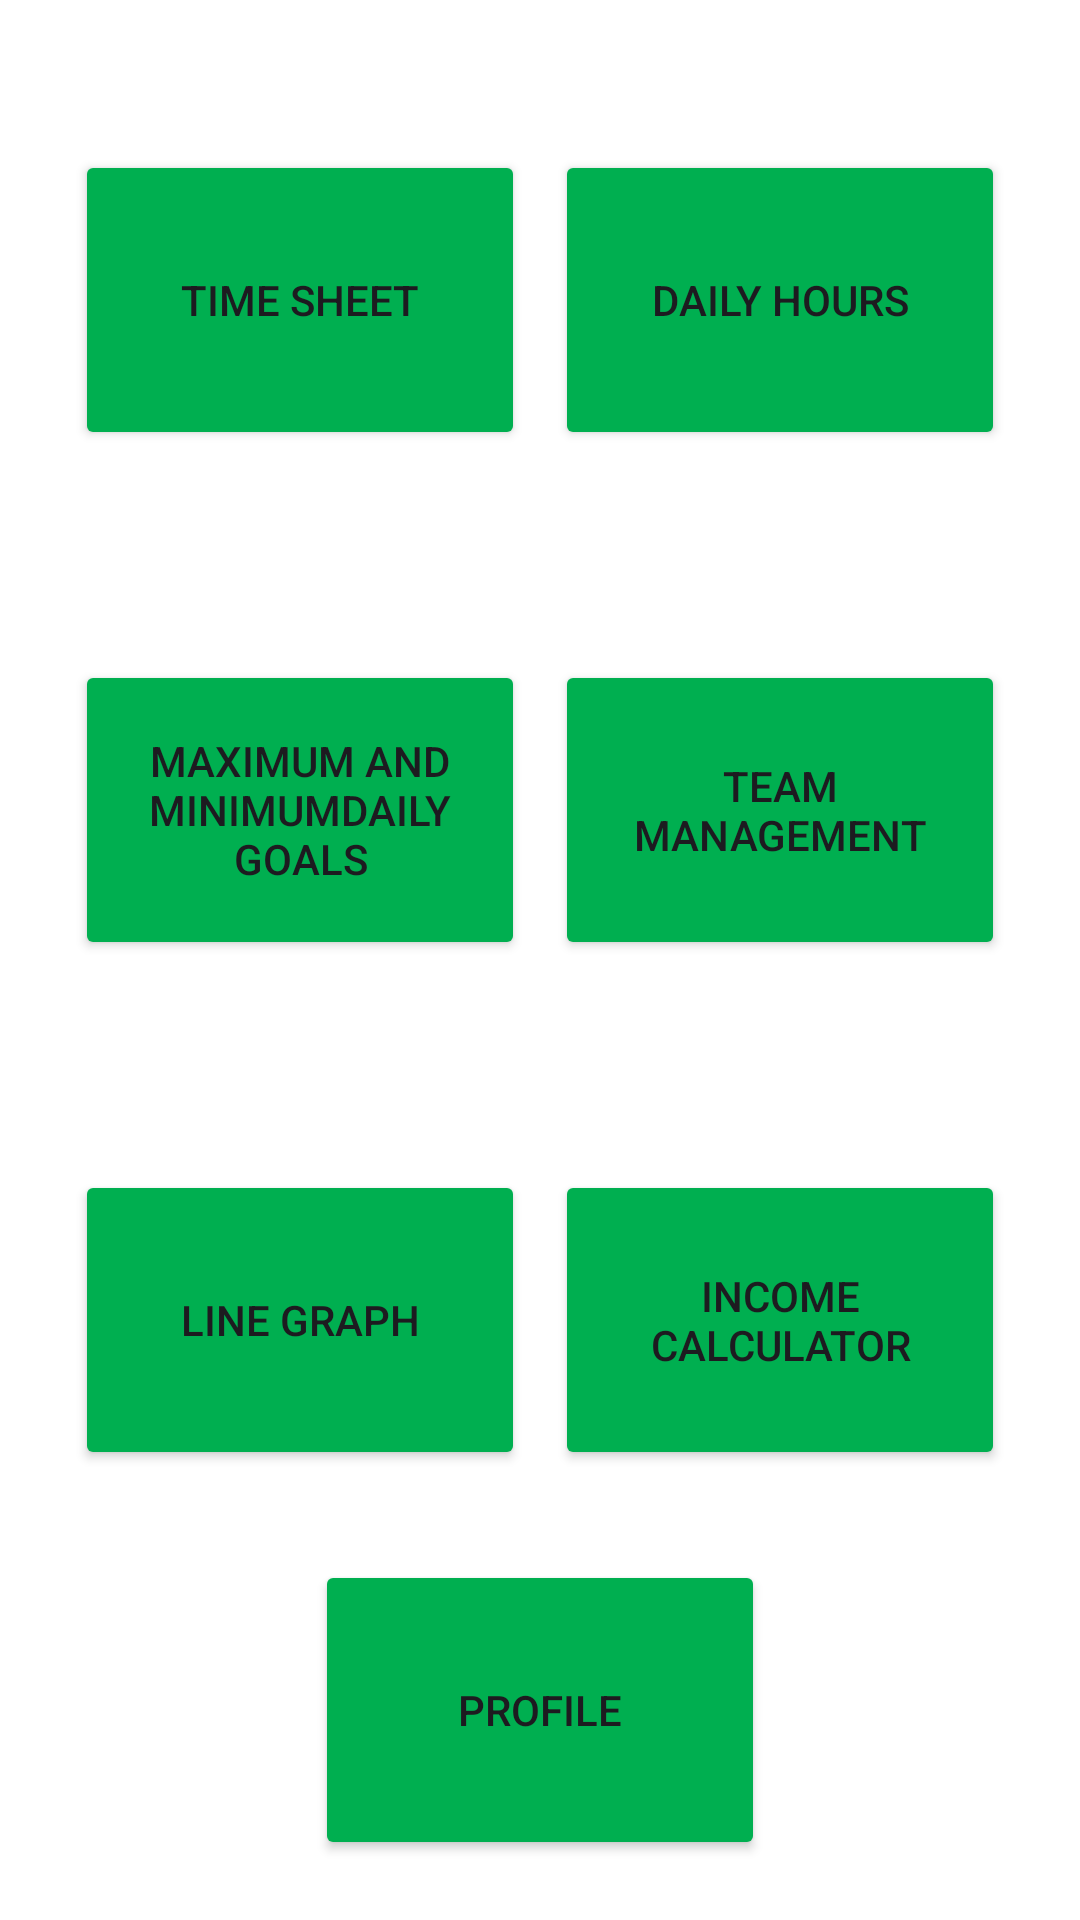

Write the Android layout XML for this screen, with the resource values it uses.
<!-- AndroidManifest.xml: application theme Theme.OPSC_POE_new -->
<!-- res/layout/selection_page.xml -->
<?xml version="1.0" encoding="utf-8"?>
<LinearLayout xmlns:android="http://schemas.android.com/apk/res/android"
    xmlns:app="http://schemas.android.com/apk/res-auto"
    android:orientation="vertical"
    android:layout_width="match_parent"
    android:layout_height="match_parent"
    android:gravity="center"
    android:background="@color/white">


    <Button
        android:layout_width="150dp"
        android:layout_height="100dp"
        android:backgroundTint="@color/green"
        android:gravity="center"
        android:text="Time Sheet"
        android:translationX="-80dp"
        android:translationY="80dp"
        android:id="@+id/timesheetBtn"
        ></Button>

    <Button
        android:layout_width="150dp"
        android:layout_height="100dp"
        android:gravity="center"
        android:text="Daily Hours"
        android:backgroundTint="@color/green"
        android:translationX="80dp"
        android:translationY="-20dp"
        ></Button>

    <Button
        android:layout_width="150dp"
        android:layout_height="100dp"
        android:gravity="center"
        android:text="Maximum and MinimumDaily Goals"
        android:backgroundTint="@color/green"
        android:translationX="-80dp"
        android:translationY="50dp"
        android:id="@+id/goalBtn"
        ></Button>

    <Button
        android:layout_width="150dp"
        android:layout_height="100dp"
        android:gravity="center"
        android:text="Team Management"
        android:backgroundTint="@color/green"
        android:translationX="80dp"
        android:translationY="-50dp"
        ></Button>

    <Button
        android:layout_width="150dp"
        android:layout_height="100dp"
        android:gravity="center"
        android:text="Line Graph"
        android:backgroundTint="@color/green"
        android:translationX="-80dp"
        android:translationY="20dp"
        android:id="@+id/ach"
        ></Button>

    <Button
        android:layout_width="150dp"
        android:layout_height="100dp"
        android:gravity="center"
        android:text="Income Calculator"
        android:backgroundTint="@color/green"
        android:translationX="80dp"
        android:translationY="-80dp"
        android:id="@+id/payCalc"
        ></Button>

    <Button
        android:layout_width="150dp"
        android:layout_height="100dp"
        android:gravity="center"
        android:text="Profile"
        android:backgroundTint="@color/green"
        android:translationX="0dp"
        android:translationY="-50dp"
        android:id="@+id/profileBtn"
        ></Button>

</LinearLayout>
<!-- resources referenced by this layout -->
<resources>
  <color name="green">#00af50</color>
  <color name="white">#FFFFFFFF</color>
  <style name="Theme.OPSC_POE_new" parent="Base.Theme.OPSC_POE_new" />
  <style name="Base.Theme.OPSC_POE_new" parent="Theme.Material3.DayNight.NoActionBar">
          
          
      </style>
</resources>
